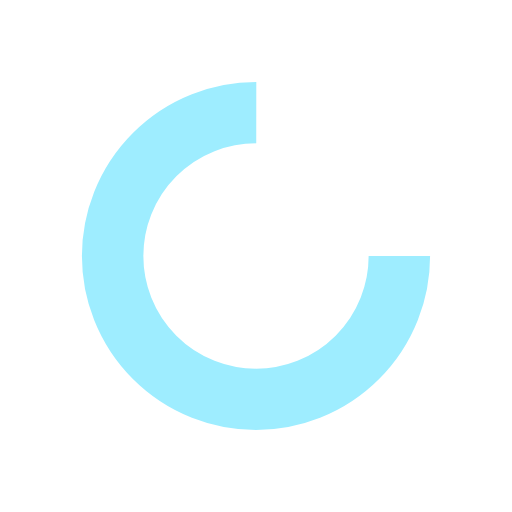
t = 0.00 s
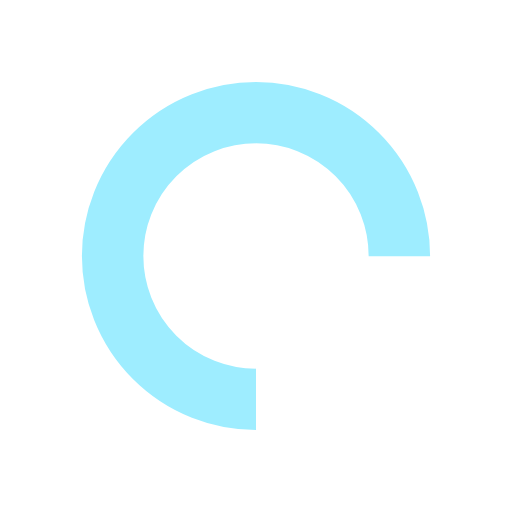
t = 0.25 s
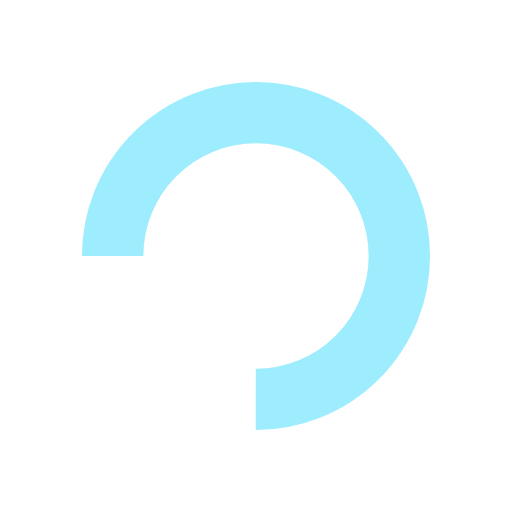
t = 0.50 s
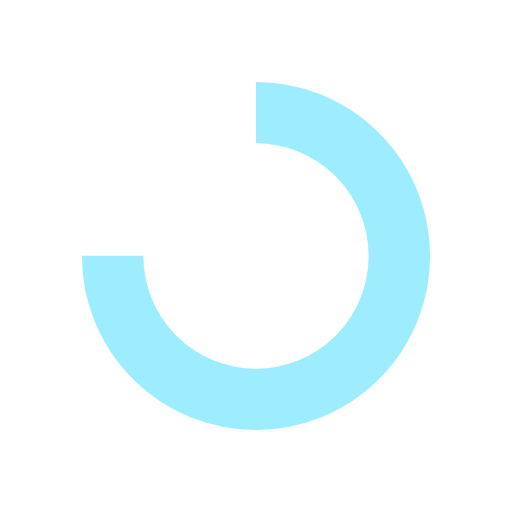
t = 0.75 s

The animated SVG that drew these frames (rendered in a browser with its animation timeline set to each time). Animation: 1 SMIL element (animateTransform=1); one cycle of 1.00 s, repeats indefinitely.

<?xml version="1.0" encoding="utf-8"?>
<svg xmlns="http://www.w3.org/2000/svg" xmlns:xlink="http://www.w3.org/1999/xlink" style="margin: auto; background: rgb(255, 255, 255); display: block; shape-rendering: auto; animation-play-state: running; animation-delay: 0s;" width="200px" height="200px" viewBox="0 0 100 100" preserveAspectRatio="xMidYMid">
<circle cx="50" cy="50" fill="none" stroke="#9eedff" stroke-width="12" r="28" stroke-dasharray="131.94689145077132 45.982297150257104" style="animation-play-state: running; animation-delay: 0s;">
  <animateTransform attributeName="transform" type="rotate" repeatCount="indefinite" dur="1s" values="0 50 50;360 50 50" keyTimes="0;1" style="animation-play-state: running; animation-delay: 0s;"></animateTransform>
</circle>
<!-- [ldio] generated by https://loading.io/ --></svg>